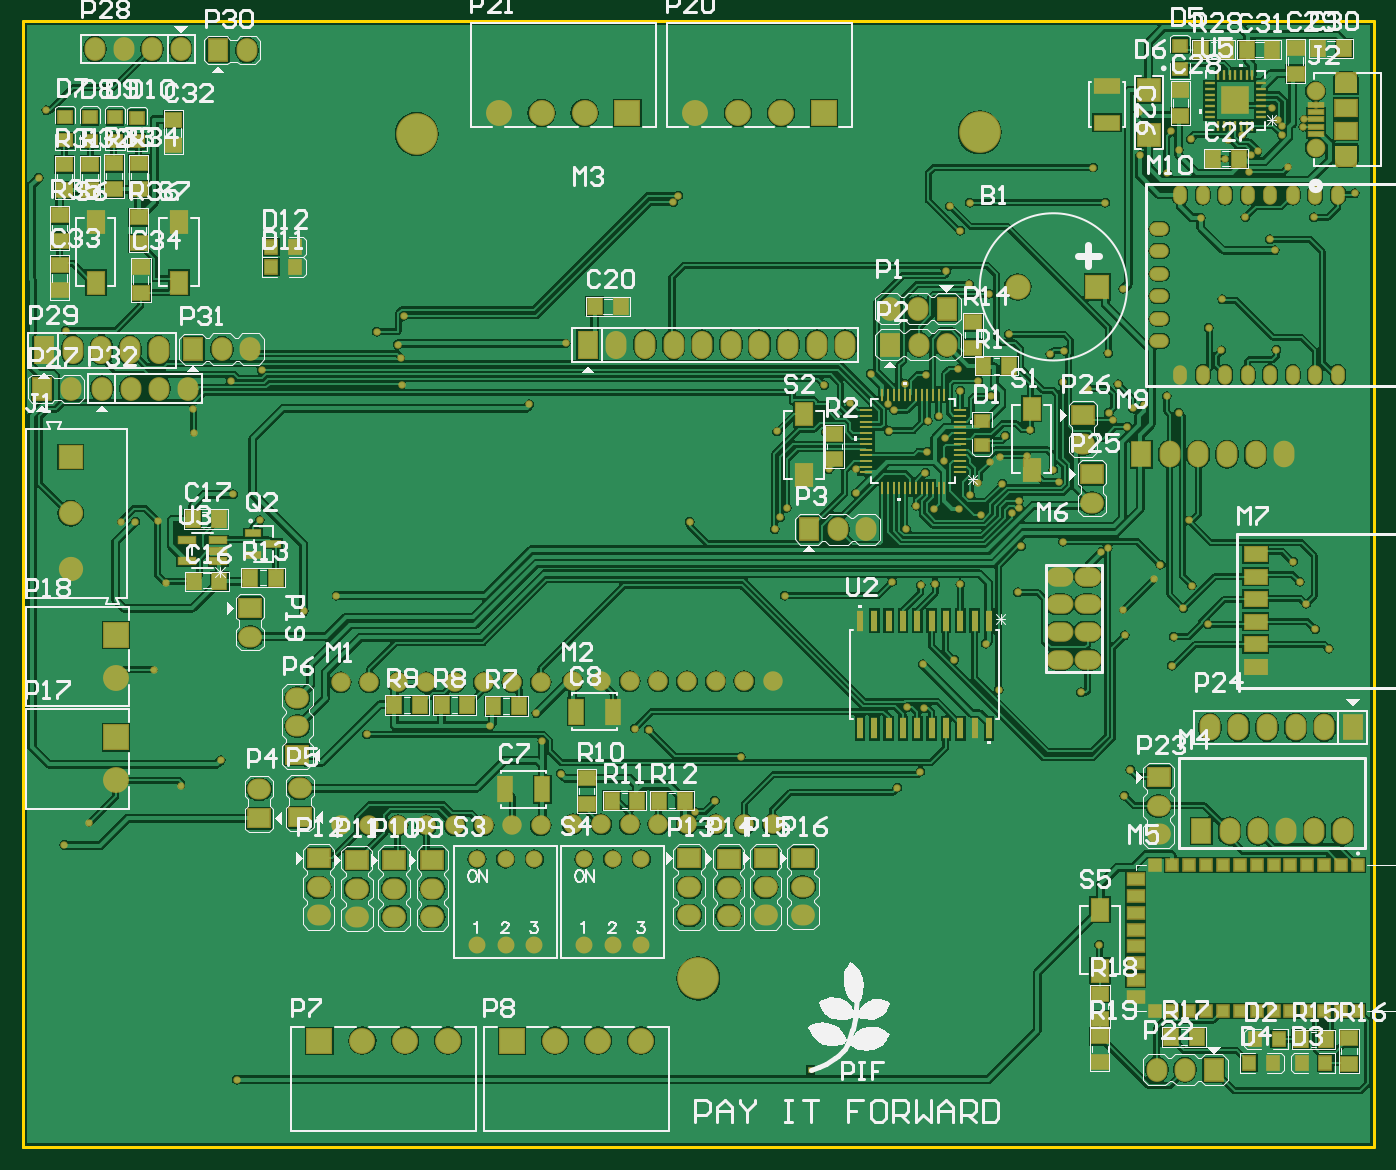
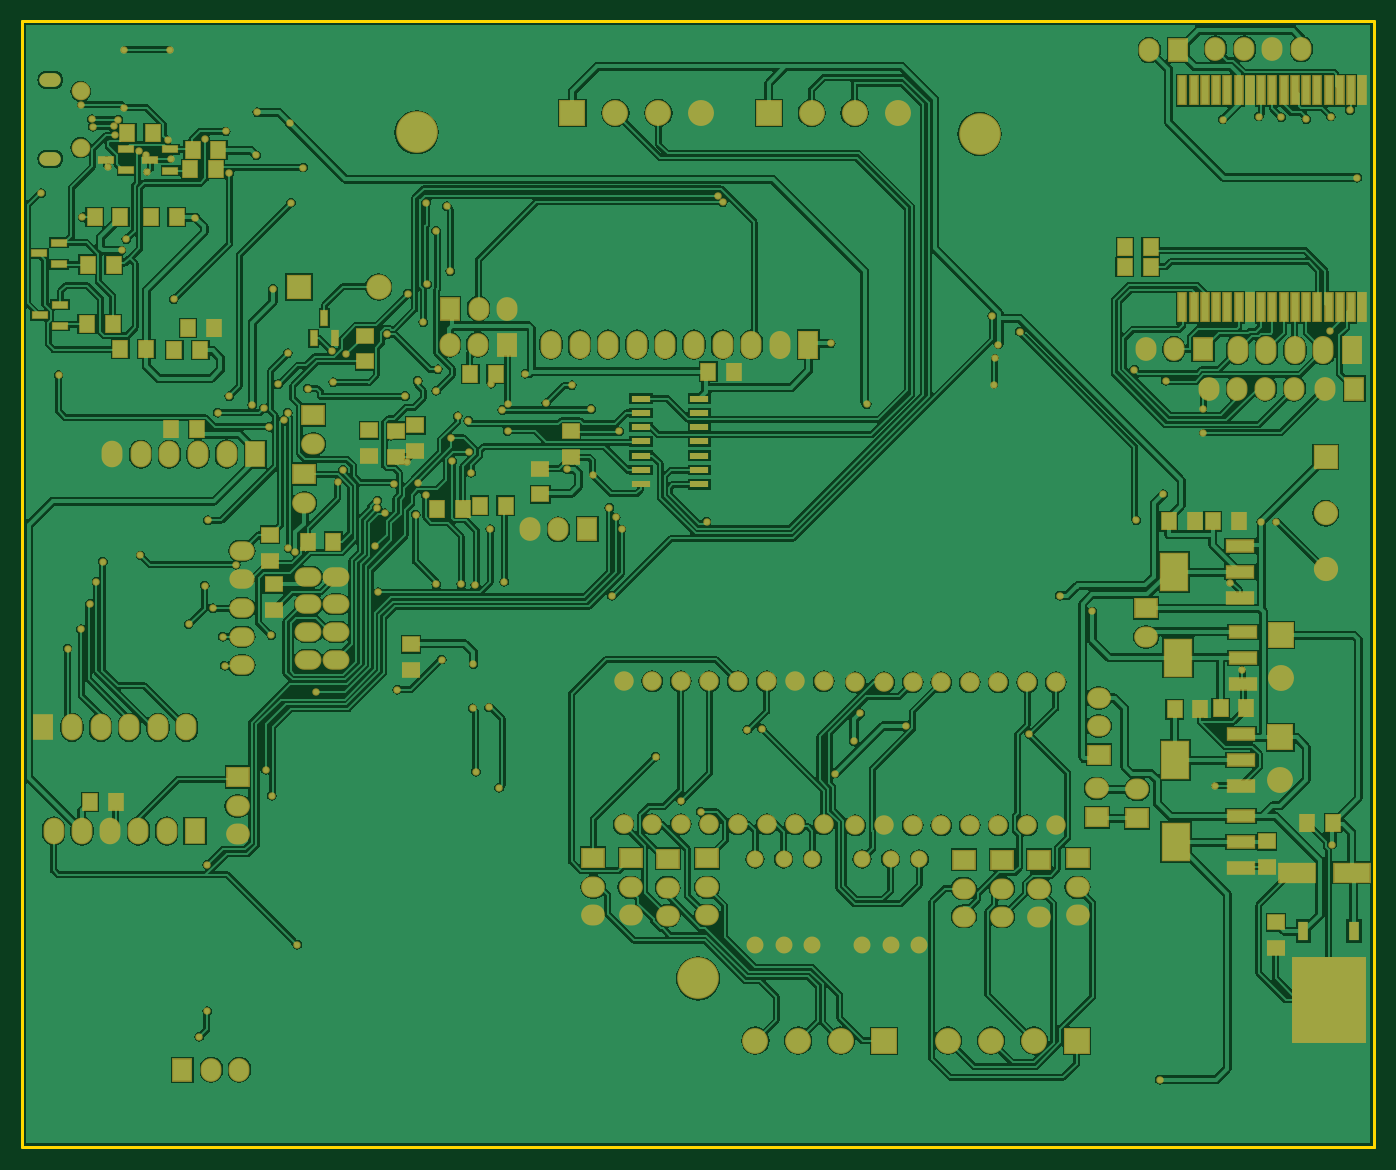
Circuit board: 6 layer files. Board 120.0 x 100.0 mm.
- bottom_copper: cainaylacaicuoihualuona.GBL (179623 bytes)
- bottom_mask: cainaylacaicuoihualuona.GBS (12602 bytes)
- outline: cainaylacaicuoihualuona.GKO (269 bytes)
- top_copper: cainaylacaicuoihualuona.GTL (186895 bytes)
- top_silk: cainaylacaicuoihualuona.GTO (77965 bytes)
- top_mask: cainaylacaicuoihualuona.GTS (15221 bytes)

=== bottom_copper: cainaylacaicuoihualuona.GBL (179623 bytes, source omitted) ===
=== bottom_mask: cainaylacaicuoihualuona.GBS (12602 bytes, source omitted) ===
=== outline: cainaylacaicuoihualuona.GKO ===
G04*
G04 #@! TF.GenerationSoftware,Altium Limited,Altium Designer,18.1.6 (161)*
G04*
G04 Layer_Color=16711935*
%FSTAX24Y24*%
%MOIN*%
G70*
G01*
G75*
%ADD18C,0.0111*%
D18*
Y03937D01*
Y0D02*
X000394D01*
X0Y03937D02*
X047244D01*
Y0D02*
Y03937D01*
X0Y0D02*
X047244D01*
M02*

=== top_copper: cainaylacaicuoihualuona.GTL (186895 bytes, source omitted) ===
=== top_silk: cainaylacaicuoihualuona.GTO (77965 bytes, source omitted) ===
=== top_mask: cainaylacaicuoihualuona.GTS (15221 bytes, source omitted) ===
